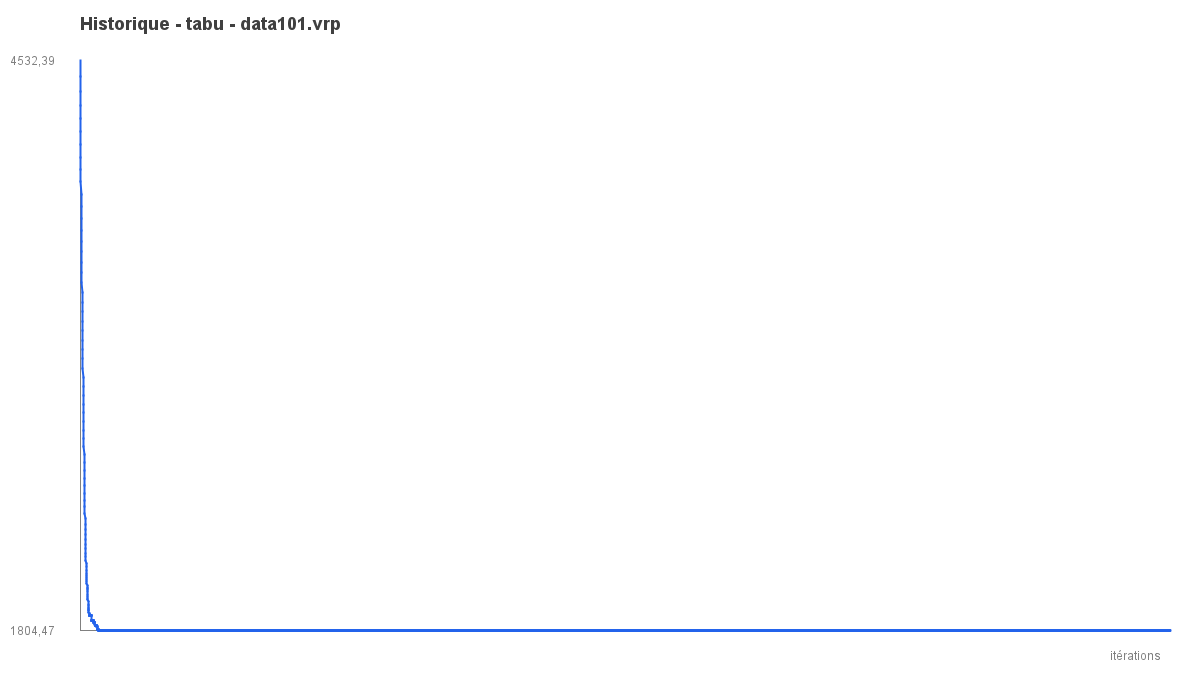

Values plotted in this chart, from the file beside it:
iter, best_objective
1, 4532
2, 4456
3, 4385
4, 4320
5, 4256
6, 4194
7, 4131
8, 4072
9, 4012
10, 3954
11, 3895
12, 3837
13, 3779
14, 3723
15, 3670
16, 3620
17, 3570
18, 3521
19, 3472
20, 3425
21, 3379
22, 3332
23, 3286
24, 3241
25, 3196
26, 3151
27, 3107
28, 3063
29, 3019
30, 2976
31, 2933
32, 2891
33, 2849
34, 2807
35, 2766
36, 2725
37, 2686
38, 2647
39, 2609
40, 2572
41, 2535
42, 2500
43, 2465
44, 2431
45, 2398
46, 2369
47, 2342
48, 2315
49, 2289
50, 2265
51, 2242
52, 2219
53, 2197
54, 2178
55, 2160
56, 2143
57, 2127
58, 2111
59, 2095
60, 2081
... 9,940 more rows
